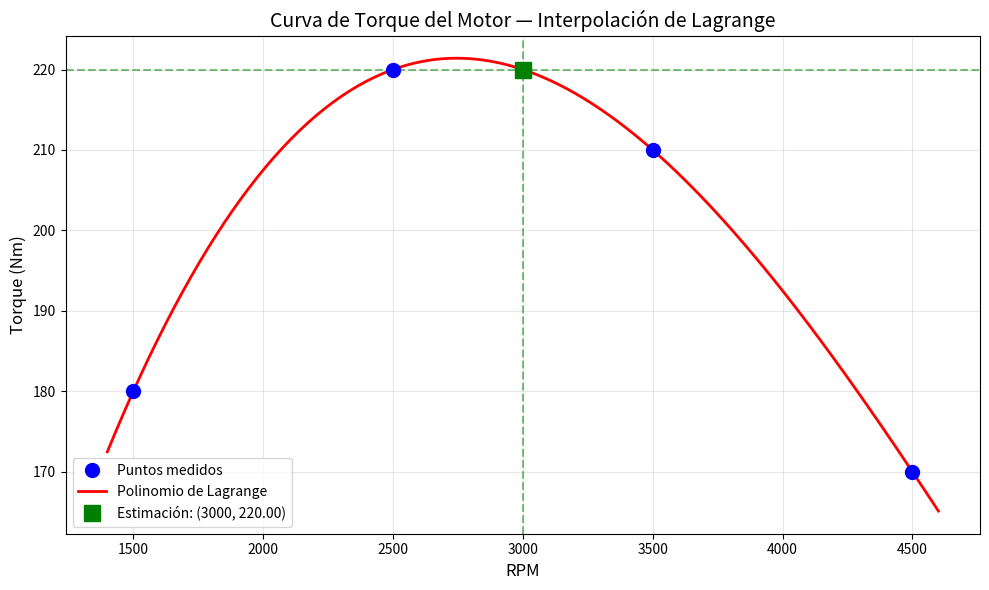

The script that saved this image:
"""
Interpolación de Lagrange — Versión completa
Incluye: interpolación simple, múltiple y gráfica.
"""

import numpy as np
import matplotlib.pyplot as plt


# ============================================================
# FUNCIONES
# ============================================================

def lagrange_simple(x_points, y_points, x):
    """Interpolación de Lagrange para un solo valor."""
    n = len(x_points)
    if len(y_points) != n:
        raise ValueError("Las listas deben tener la misma longitud.")
    
    resultado = 0.0
    for j in range(n):
        lj = 1.0
        for i in range(n):
            if i != j:
                if x_points[j] == x_points[i]:
                    raise ValueError(f"Puntos duplicados en x = {x_points[j]}")
                lj *= (x - x_points[i]) / (x_points[j] - x_points[i])
        resultado += y_points[j] * lj
    return resultado


def lagrange_multiple(x_points, y_points, x_values):
    """Interpolación de Lagrange para múltiples valores."""
    x_values = np.atleast_1d(x_values)
    return np.array([lagrange_simple(x_points, y_points, x) for x in x_values])


def plot_lagrange(x_data, y_data, x_min, x_max, num_points=200,
                  punto_estimado=None, titulo='Interpolación de Lagrange',
                  xlabel='x', ylabel='y'):
    """Grafica los puntos y el polinomio de Lagrange."""
    x_plot = np.linspace(x_min, x_max, num_points)
    y_plot = lagrange_multiple(x_data, y_data, x_plot)
    
    plt.figure(figsize=(10, 6))
    plt.plot(x_data, y_data, 'o', label='Puntos medidos',
             markersize=10, color='blue', zorder=5)
    plt.plot(x_plot, y_plot, '-', label='Polinomio de Lagrange',
             color='red', linewidth=2)
    
    if punto_estimado is not None:
        x_est, y_est = punto_estimado
        plt.axvline(x=x_est, color='green', linestyle='--', alpha=0.5)
        plt.axhline(y=y_est, color='green', linestyle='--', alpha=0.5)
        plt.plot(x_est, y_est, 's', color='green', markersize=12,
                 label=f'Estimación: ({x_est}, {y_est:.2f})', zorder=6)
    
    plt.title(titulo, fontsize=14)
    plt.xlabel(xlabel, fontsize=12)
    plt.ylabel(ylabel, fontsize=12)
    plt.grid(True, alpha=0.3)
    plt.legend(fontsize=10)
    plt.tight_layout()
    plt.show()


# ============================================================
# PROGRAMA PRINCIPAL
# ============================================================

if __name__ == "__main__":
    # Datos
    rpm_data = np.array([1500, 2500, 3500, 4500])
    torque_data = np.array([180, 220, 210, 170])
    
    # 1. Interpolación simple
    print("=" * 55)
    print("1. INTERPOLACIÓN SIMPLE")
    print("=" * 55)
    rpm_obj = 3000
    tq = lagrange_simple(rpm_data, torque_data, rpm_obj)
    print(f"Torque a {rpm_obj} RPM: {tq:.2f} Nm")
    
    # 2. Interpolación múltiple
    print("\n" + "=" * 55)
    print("2. INTERPOLACIÓN MÚLTIPLE")
    print("=" * 55)
    rpm_range = np.arange(1500, 4501, 500)
    torques = lagrange_multiple(rpm_data, torque_data, rpm_range)
    print(f"\n{'RPM':>6} | {'Torque (Nm)':>12}")
    print("-" * 25)
    for r, t in zip(rpm_range, torques):
        print(f"{r:>6} | {t:>12.2f}")
    
    # 3. Gráfica
    print("\n" + "=" * 55)
    print("3. GRÁFICA")
    print("=" * 55)
    print("Generando gráfica...")
    plot_lagrange(
        x_data=rpm_data,
        y_data=torque_data,
        x_min=1400,
        x_max=4600,
        punto_estimado=(rpm_obj, tq),
        titulo='Curva de Torque del Motor — Interpolación de Lagrange',
        xlabel='RPM',
        ylabel='Torque (Nm)'
    )
